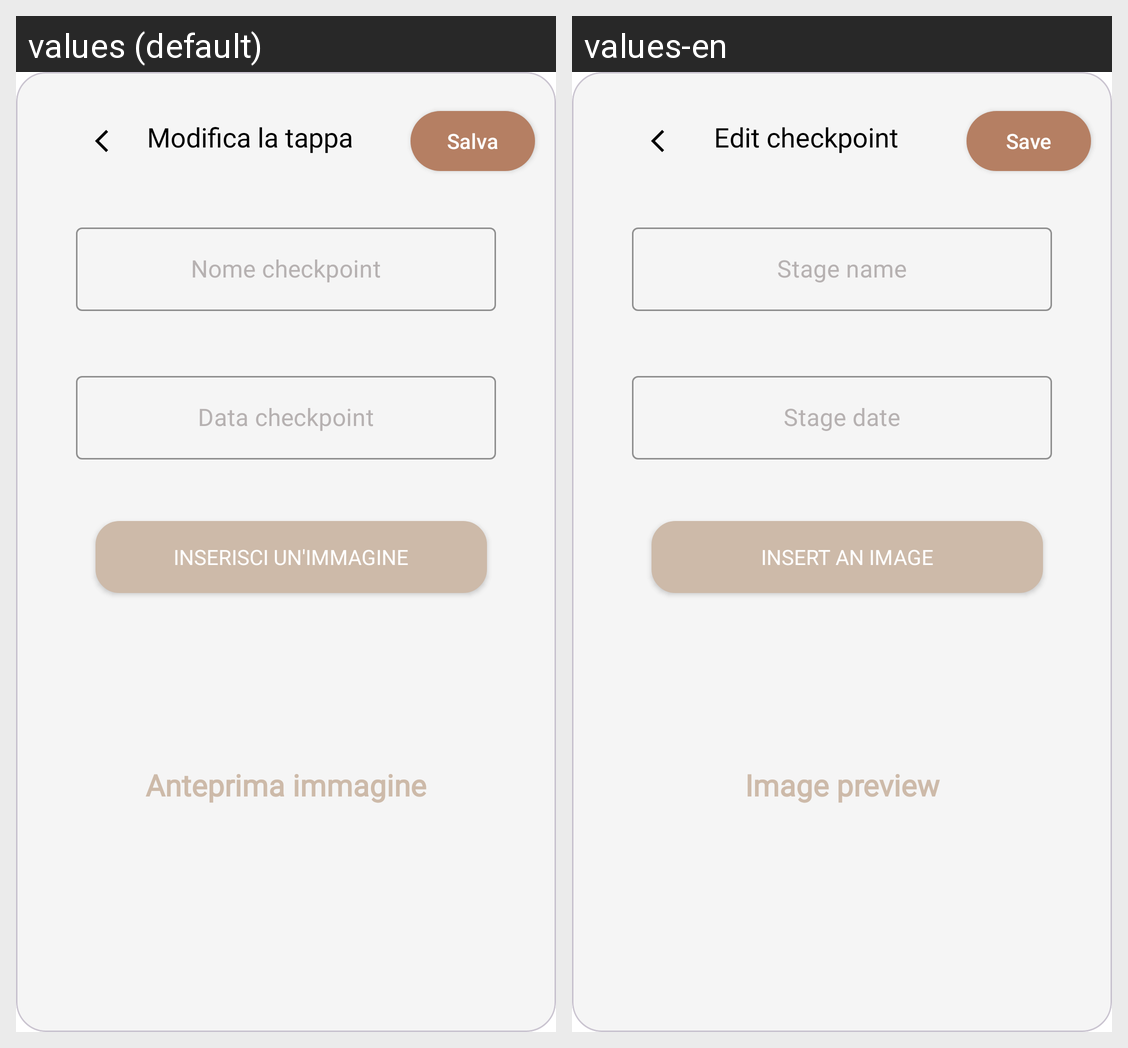

Strings drawn on this Android screen and how each of the app's shown locales translates them:
Android screen res/layout/overlay_edit_checkpoint.xml rendered under 2 locales, left to right: values (default), values-en. Device: Nexus 5 (rendered at 1080×1920; each locale shown at half size, 540×960, under a caption strip naming it); theme Base.Theme.TripTales.
Strings drawn on this screen, with the default value and each locale's value (text and hints the layout hard-codes, and strings that could not be matched under every locale, appear in the picture but are not listed):

modifica_la_tappa
  values: Modifica la tappa
  values-en: Edit checkpoint

saveButton
  values: Salva
  values-en: Save

nome_tappa_modificata
  values: Nome checkpoint
  values-en: Stage name

data_tappa_modificata
  values: Data checkpoint
  values-en: Stage date

inserisci_un_immagine_modifica
  values: Inserisci un'immagine
  values-en: Insert an image

anteprima_immagine_modificata
  values: Anteprima immagine
  values-en: Image preview
